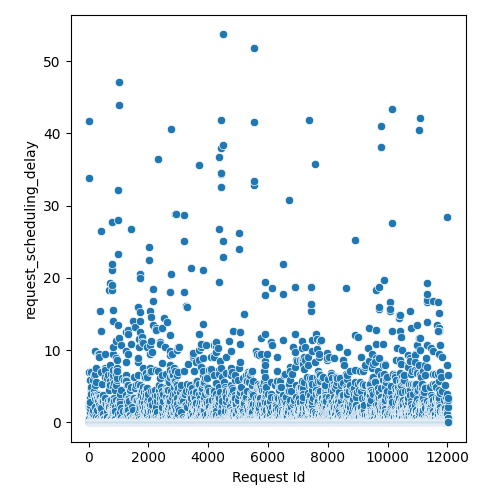

Data behind this chart, as committed beside it:
Request Id, request_scheduling_delay
4, 0.0
5, 0.0
3, 0.0
8, 0.0
1, 0.0
0, 0.0
6, 0.0
7, 0.0
9, 0.0
2, 2.727
14, 0.0
10, 0.0
15, 0.0
24, 2.342
16, 0.0
21, 0.0
17, 0.0
13, 0.0
12, 0.0
19, 0.571
25, 2.144
20, 6.907
22, 0.0
11, 0.0
23, 41.72
18, 33.78
26, 0.0
28, 0.0
27, 0.3792
36, 0.0
33, 0.0
37, 0.0
32, 5.902
34, 0.0
31, 0.0
35, 0.0
30, 0.0
29, 0.0
44, 0.0
43, 0.0
45, 1.353
42, 0.0
41, 0.0
39, 0.0
40, 0.0
38, 0.0
57, 3.331
56, 0.1888
52, 0.0
47, 0.0
58, 1.947
48, 0.0
59, 2.717
54, 0.0
49, 0.0
46, 0.0
51, 0.0
60, 2.342
55, 0.0
53, 2.738
... 11,971 more rows
